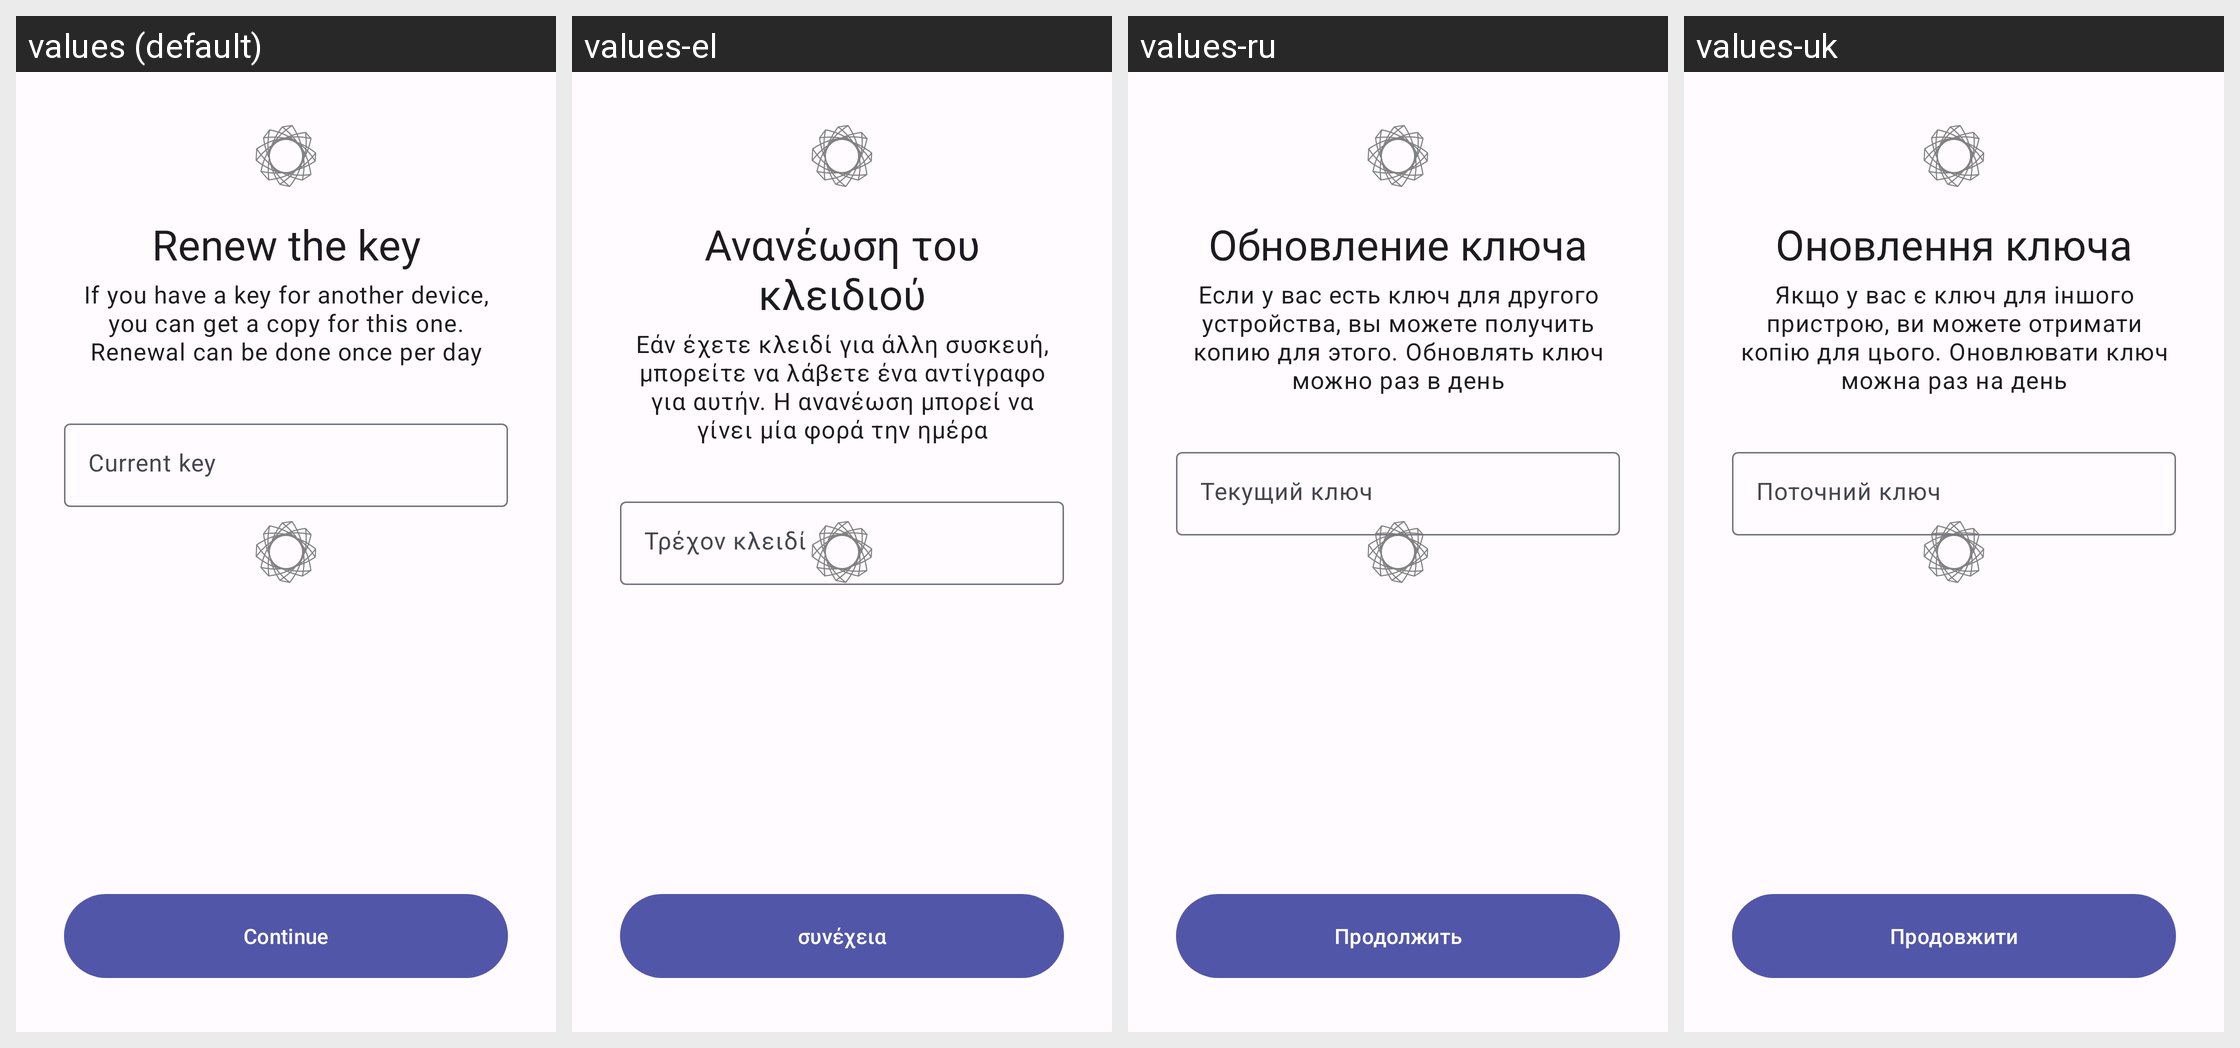

Translations of the strings shown on this Android screen, per locale in the grid:
Android screen res/layout/activity_key_renewal.xml rendered under 4 locales, left to right: values (default), values-el, values-ru, values-uk. Device: Nexus 5 (rendered at 1080×1920; each locale shown at half size, 540×960, under a caption strip naming it); theme AppTheme.
Other locales in the repository, not shown: values-cs, values-de, values-es, values-es-rES, values-fr, values-it, values-pl, values-tr, values-zh, values-zh-rCN, values-zh-rTW.
Strings drawn on this screen, with the default value and each locale's value (text and hints the layout hard-codes, and strings that could not be matched under every locale, appear in the picture but are not listed):

key_renewal_title
  values: Renew the key
  values-el: Ανανέωση του κλειδιού
  values-ru: Обновление ключа
  values-uk: Оновлення ключа

key_renewal_subtitle
  values: If you have a key for another device, you can get a copy for this one. Renewal can be done once per day
  values-el: Εάν έχετε κλειδί για άλλη συσκευή, μπορείτε να λάβετε ένα αντίγραφο για αυτήν. Η ανανέωση μπορεί να γίνει μία φορά την ημέρα
  values-ru: Если у вас есть ключ для другого устройства, вы можете получить копию для этого. Обновлять ключ можно раз в день
  values-uk: Якщо у вас є ключ для іншого пристрою, ви можете отримати копію для цього. Оновлювати ключ можна раз на день

key_renewal_current_key_title
  values: Current key
  values-el: Τρέχον κλειδί
  values-ru: Текущий ключ
  values-uk: Поточний ключ

continuee
  values: Continue
  values-el: συνέχεια
  values-ru: Продолжить
  values-uk: Продовжити
